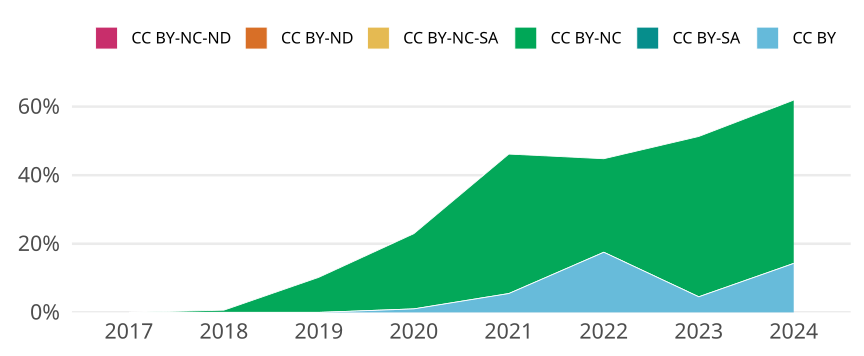

Source data for this figure (header and first rows):
cr_year, jn_all, cc, cc_total, prop
2017, 171, CC BY, 0, 0
2017, 171, CC BY-SA, 0, 0
2017, 171, CC BY-NC, 0, 0
2017, 171, CC BY-NC-SA, 0, 0
2017, 171, CC BY-ND, 0, 0
2017, 171, CC BY-NC-ND, 0, 0
2018, 154, CC BY, 0, 0
2018, 154, CC BY-SA, 0, 0
2018, 154, CC BY-NC, 1, 0.006494
2018, 154, CC BY-NC-SA, 0, 0
2018, 154, CC BY-ND, 0, 0
2018, 154, CC BY-NC-ND, 0, 0
2019, 166, CC BY, 0, 0
2019, 166, CC BY-SA, 0, 0
2019, 166, CC BY-NC, 17, 0.1024
2019, 166, CC BY-NC-SA, 0, 0
2019, 166, CC BY-ND, 0, 0
2019, 166, CC BY-NC-ND, 0, 0
2020, 196, CC BY, 2, 0.0102
2020, 196, CC BY-SA, 0, 0
2020, 196, CC BY-NC, 43, 0.2194
2020, 196, CC BY-NC-SA, 0, 0
2020, 196, CC BY-ND, 0, 0
2020, 196, CC BY-NC-ND, 0, 0
2021, 182, CC BY, 10, 0.05495
2021, 182, CC BY-SA, 0, 0
2021, 182, CC BY-NC, 74, 0.4066
2021, 182, CC BY-NC-SA, 0, 0
2021, 182, CC BY-ND, 0, 0
2021, 182, CC BY-NC-ND, 0, 0
2022, 154, CC BY, 27, 0.1753
2022, 154, CC BY-SA, 0, 0
2022, 154, CC BY-NC, 42, 0.2727
2022, 154, CC BY-NC-SA, 0, 0
2022, 154, CC BY-ND, 0, 0
2022, 154, CC BY-NC-ND, 0, 0
2023, 154, CC BY, 7, 0.04545
2023, 154, CC BY-SA, 0, 0
2023, 154, CC BY-NC, 72, 0.4675
2023, 154, CC BY-NC-SA, 0, 0
2023, 154, CC BY-ND, 0, 0
2023, 154, CC BY-NC-ND, 0, 0
2024, 21, CC BY, 3, 0.1429
2024, 21, CC BY-SA, 0, 0
2024, 21, CC BY-NC, 10, 0.4762
2024, 21, CC BY-NC-SA, 0, 0
2024, 21, CC BY-ND, 0, 0
2024, 21, CC BY-NC-ND, 0, 0
